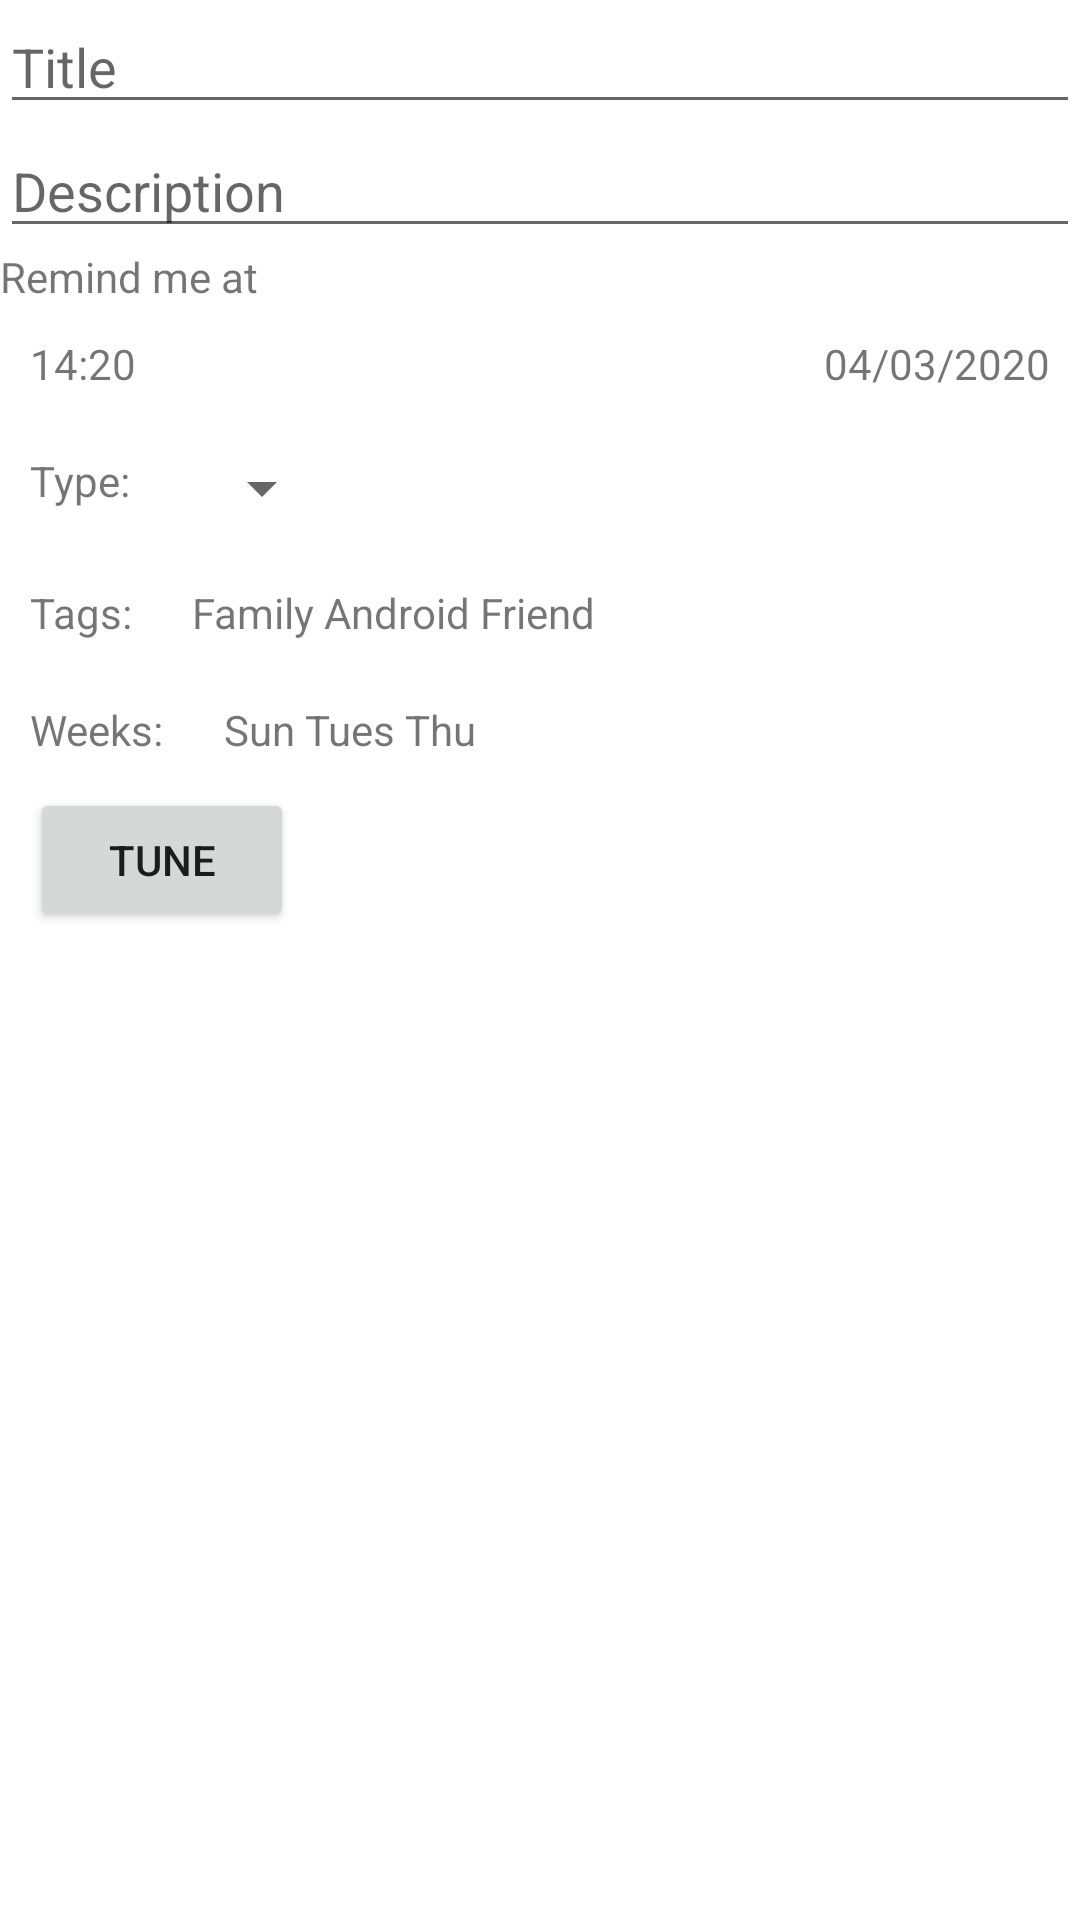

The Android layout XML behind this screen, and the referenced resources:
<!-- AndroidManifest.xml: application theme Theme.BTDialog -->
<!-- res/layout/activity_main.xml -->
<?xml version="1.0" encoding="utf-8"?>
<layout xmlns:android="http://schemas.android.com/apk/res/android">

    <LinearLayout
        android:layout_width="match_parent"
        android:layout_height="match_parent"
        android:orientation="vertical">

        <EditText
            android:id="@+id/etTitle"
            android:layout_width="match_parent"
            android:layout_height="wrap_content"
            android:hint="@string/etTitle" />

        <EditText
            android:id="@+id/etDescription"
            android:layout_width="match_parent"
            android:layout_height="wrap_content"
            android:hint="@string/etDes" />

        <TextView
            android:layout_width="match_parent"
            android:layout_height="wrap_content"
            android:text="@string/tvRemind" />

        <RelativeLayout
            android:layout_width="match_parent"
            android:layout_height="wrap_content">

            <TextView
                android:id="@+id/tvTime"
                android:layout_width="wrap_content"
                android:layout_height="wrap_content"
                android:layout_alignParentLeft="true"
                android:layout_margin="10dp"
                android:text="@string/tvTime" />

            <TextView
                android:id="@+id/tvDate"
                android:layout_width="wrap_content"
                android:layout_height="wrap_content"
                android:layout_alignParentRight="true"
                android:layout_margin="10dp"
                android:text="@string/tvDate" />
        </RelativeLayout>

        <LinearLayout
            android:layout_width="match_parent"
            android:layout_height="wrap_content"
            android:orientation="horizontal">

            <TextView
                android:layout_width="wrap_content"
                android:layout_height="wrap_content"
                android:layout_margin="10dp"
                android:text="@string/tvType" />

            <Spinner
                android:layout_width="wrap_content"
                android:layout_height="wrap_content"
                android:layout_margin="10dp"
                android:id="@+id/spin"/>
        </LinearLayout>

        <LinearLayout
            android:layout_width="match_parent"
            android:layout_height="wrap_content"
            android:orientation="horizontal">

            <TextView
                android:layout_width="wrap_content"
                android:layout_height="wrap_content"
                android:layout_margin="10dp"
                android:text="@string/tvTags" />

            <TextView
                android:id="@+id/tvTag"
                android:layout_width="wrap_content"
                android:layout_height="wrap_content"
                android:layout_margin="10dp"
                android:text="@string/tvTags_choose" />
        </LinearLayout>

        <LinearLayout
            android:layout_width="match_parent"
            android:layout_height="wrap_content"
            android:orientation="horizontal">

            <TextView
                android:layout_width="wrap_content"
                android:layout_height="wrap_content"
                android:layout_margin="10dp"
                android:text="@string/tvWeek" />

            <TextView
                android:id="@+id/tvWeek"
                android:layout_width="wrap_content"
                android:layout_height="wrap_content"
                android:layout_margin="10dp"
                android:text="@string/tvWeek_choose" />
        </LinearLayout>
        <Button
            android:id="@+id/btnTune"
            android:layout_width="wrap_content"
            android:layout_height="wrap_content"
            android:layout_marginLeft="10dp"
            android:text="@string/btnTune" />

        <TextView
            android:layout_width="match_parent"
            android:layout_height="wrap_content"
            android:layout_margin="5dp"
            android:text=""
            android:id="@+id/tvPath"/>
        <ImageView
            android:layout_width="match_parent"
            android:layout_height="wrap_content"
            android:layout_margin="5dp"
            android:id="@+id/ivImage"/>
    </LinearLayout>

</layout>
<!-- resources referenced by this layout -->
<resources>
  <string name="btnTune">Tune</string>
  
      // login act
  <string name="etDes">Description</string>
  <string name="etTitle">Title</string>
  <string name="tvDate">04/03/2020</string>
  <string name="tvRemind">Remind me at</string>
  <string name="tvTags">Tags:</string>
  <string name="tvTags_choose">Family Android Friend</string>
  <string name="tvTime">14:20</string>
  <string name="tvType">Type:</string>
  <string name="tvWeek">Weeks:</string>
  <string name="tvWeek_choose">Sun Tues Thu</string>
  <style name="Theme.BTDialog" parent="Theme.MaterialComponents.DayNight.DarkActionBar">
          
          <item name="colorPrimary">@color/purple_500</item>
          <item name="colorPrimaryVariant">@color/purple_700</item>
          <item name="colorOnPrimary">@color/white</item>
          
          <item name="colorSecondary">@color/teal_200</item>
          <item name="colorSecondaryVariant">@color/teal_700</item>
          <item name="colorOnSecondary">@color/black</item>
          
          <item name="android:statusBarColor" tools:targetApi="l">?attr/colorPrimaryVariant</item>
          
      </style>
  <!-- not gathered from this repository: default colours our renderer supplied (Android Studio template values) -->
  <color name="purple_500">#FF6200EE</color>
  <color name="purple_700">#FF3700B3</color>
  <color name="teal_200">#FF03DAC5</color>
  <color name="teal_700">#FF018786</color>
  <color name="black">#FF000000</color>
  <color name="white">#FFFFFFFF</color>
</resources>
